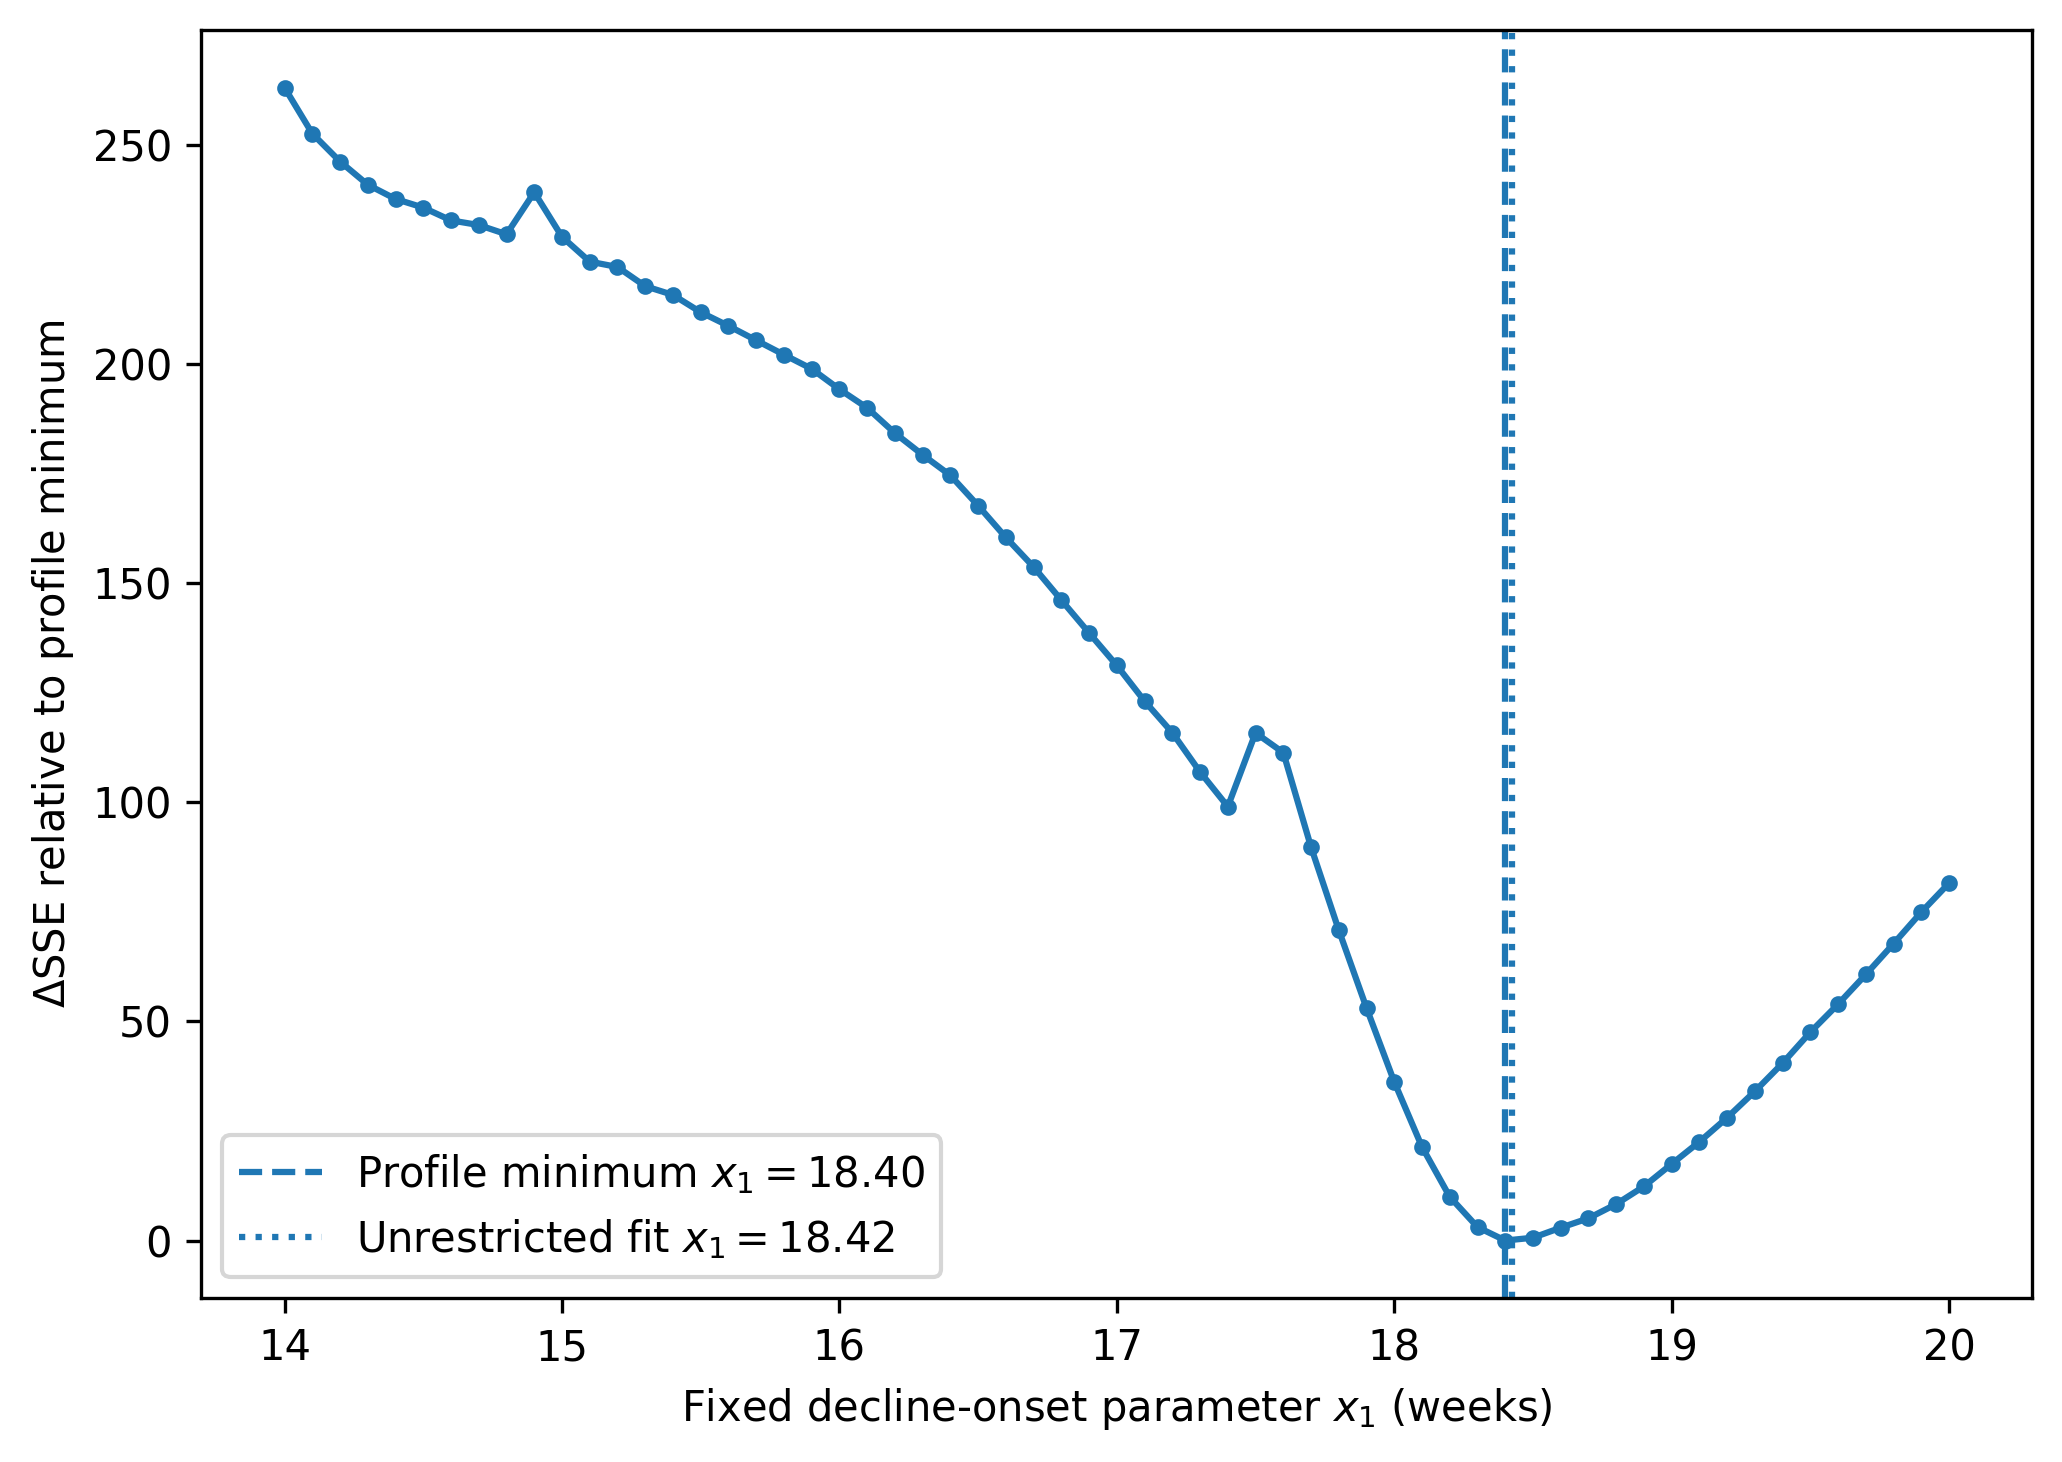

Data behind this chart, as committed beside it:
x1, profile_sse, b1, b2, x0, c, c1, gamma1, gamma2, mu1, mu2, T_perceive, sensitivity, dispose_rate, delta_sse
14.0, 611.6, 0.2, 25.0, 12.74, 2.0, 0.8, 0.35, 1.167, 1.189, 1.75, 0.664, 0.01714, 2.0, 263
14.1, 601.1, 0.2, 25.0, 12.76, 2, 0.8, 0.35, 1.167, 1.204, 1.75, 0.6868, 0.01788, 2, 252.5
14.2, 594.8, 0.2, 25.0, 12.91, 1.378, 0.8, 0.35, 1.167, 1.384, 1.75, 0.7472, 0.01846, 2.0, 246.1
14.3, 589.5, 0.2, 25.0, 12.96, 1.33, 0.8, 0.35, 1.167, 1.4, 1.75, 0.7794, 0.01921, 2.0, 240.8
14.4, 586.2, 0.2, 25.0, 13.16, 1.089, 0.8, 0.35, 1.167, 1.4, 1.75, 0.8421, 0.01976, 2.0, 237.6
14.5, 584.3, 0.2, 25.0, 13.5, 0.8706, 0.8, 0.35, 1.167, 1.4, 1.833, 0.9289, 0.02006, 2, 235.6
14.6, 581.3, 0.2, 25.0, 13.59, 0.8358, 0.8, 0.35, 1.167, 1.4, 1.862, 0.9693, 0.0207, 2, 232.7
14.7, 580.3, 0.2, 25, 13.7, 0.7965, 0.8074, 0.35, 1.176, 1.4, 1.779, 0.996, 0.02113, 2.022, 231.7
14.8, 578.2, 0.2, 24.26, 13.8, 0.7714, 0.8, 0.35, 1.167, 1.28, 2.328, 1.062, 0.02127, 2.0, 229.5
14.9, 587.7, 0.2, 25, 13.49, 0.9941, 0.8, 0.3523, 1.167, 1.227, 4.629, 1.145, 0.02197, 2.0, 239.1
15.0, 577.6, 0.2, 23.83, 13.98, 0.698, 0.8001, 0.35, 1.2, 1.342, 1.822, 1.132, 0.02231, 2.036, 229
15.1, 571.9, 0.2, 22.7, 14.1, 0.676, 0.8, 0.35, 1.167, 1.168, 3.022, 1.212, 0.02178, 2.0, 223.3
15.2, 570.7, 0.2, 21.44, 14.18, 0.6296, 0.8, 0.3501, 1.167, 1.182, 3.445, 1.273, 0.0213, 2, 222.1
15.3, 566.3, 0.2, 21.75, 14.3, 0.6153, 0.8, 0.35, 1.167, 1.167, 3.476, 1.323, 0.02211, 2.0, 217.7
15.4, 564.3, 0.2, 20.83, 14.4, 0.5784, 0.8, 0.35, 1.167, 1.176, 3.866, 1.391, 0.02187, 2.0, 215.7
15.5, 560.4, 0.2, 20.99, 14.5, 0.5669, 0.8, 0.35, 1.167, 1.167, 3.885, 1.443, 0.0226, 2.0, 211.8
15.6, 557.3, 0.2, 20.67, 14.6, 0.5461, 0.8, 0.35, 1.167, 1.167, 4.122, 1.507, 0.02288, 2.0, 208.6
15.7, 554, 0.2, 20.34, 14.7, 0.5263, 0.8, 0.35, 1.167, 1.167, 4.326, 1.573, 0.02318, 2.0, 205.4
15.8, 550.7, 0.2, 20.08, 14.8, 0.5088, 0.8, 0.35, 1.167, 1.167, 4.525, 1.641, 0.02353, 2.0, 202.1
15.9, 547.5, 0.2, 19.69, 14.9, 0.4903, 0.8, 0.35, 1.173, 1.167, 4.68, 1.71, 0.02379, 2, 198.8
16.0, 542.8, 0.2, 20.41, 15.0, 0.4476, 0.8, 0.35, 1.167, 1.167, 4.38, 1.263, 0.018, 3.244, 194.2
16.1, 538.6, 0.2, 20.6, 15.1, 0.4271, 0.8, 0.35, 1.167, 1.18, 5.07, 1.204, 0.01633, 3.781, 189.9
16.2, 532.8, 0.2, 20.46, 15.2, 0.4168, 0.8, 0.35, 1.167, 1.167, 5.109, 1.245, 0.01654, 3.826, 184.2
16.3, 527.9, 0.2, 20.42, 15.3, 0.3981, 0.8, 0.35, 1.167, 1.167, 5.255, 1.201, 0.01539, 4.461, 179.2
16.4, 523.2, 0.2, 20.62, 15.4, 0.3856, 0.8, 0.35, 1.167, 1.168, 5.956, 1.197, 0.01456, 4.844, 174.5
16.5, 516.3, 0.2, 20.25, 15.5, 0.3713, 0.8, 0.3502, 1.167, 1.169, 6.045, 1.226, 0.0144, 4.976, 167.6
16.6, 509, 0.2, 19.91, 15.6, 0.359, 0.8, 0.35, 1.167, 1.167, 6.108, 1.265, 0.01438, 5.053, 160.4
16.7, 502.3, 0.2, 20, 15.7, 0.3476, 0.8, 0.35, 1.167, 1.167, 6.973, 1.278, 0.01368, 5.277, 153.7
16.8, 494.7, 0.2, 19.71, 15.8, 0.3366, 0.8, 0.35, 1.167, 1.167, 7.056, 1.319, 0.01368, 5.349, 146.1
16.9, 487.2, 0.2, 19.68, 15.9, 0.3261, 0.8, 0.35, 1.167, 1.167, 7.567, 1.341, 0.01326, 5.57, 138.6
17.0, 479.8, 0.2, 19.77, 16.0, 0.316, 0.8, 0.35, 1.167, 1.167, 8.72, 1.378, 0.01278, 5.608, 131.2
17.1, 471.7, 0.2, 19.57, 16.1, 0.3071, 0.8, 0.35, 1.167, 1.167, 8.805, 1.423, 0.01278, 5.707, 123
17.2, 464.5, 0.2, 20.26, 16.2, 0.2958, 0.8, 0.35, 1.167, 1.167, 10.85, 1.405, 0.01152, 6.258, 115.8
17.3, 455.5, 0.2, 20.14, 16.3, 0.287, 0.8, 0.35, 1.167, 1.167, 11.06, 1.443, 0.01138, 6.441, 106.9
17.4, 447.6, 0.2, 20, 16.4, 0.2775, 0.8, 0.35, 1.167, 1.195, 11.27, 1.492, 0.01139, 6.493, 98.98
17.5, 464.4, 0.01968, 19.02, 16.5, 0.2546, 0.8709, 0.3505, 1.174, 1.227, 8.504, 1.524, 0.01264, 6.49, 115.8
17.6, 459.9, 0.2, 18.98, 16.6, 0.2363, 4.0, 0.35, 1.167, 1.167, 14.0, 2.222, 0.0132, 7.5, 111.3
17.7, 438.4, 0.2, 18.72, 16.7, 0.2291, 4.0, 0.35, 1.167, 1.168, 14.0, 2.365, 0.01347, 7.5, 89.73
17.8, 419.4, 0.2, 18.58, 16.8, 0.224, 4.0, 0.35, 1.167, 1.167, 14.0, 2.509, 0.01382, 7.5, 70.8
17.9, 401.7, 0.2, 18.48, 16.9, 0.2196, 4.0, 0.35, 1.167, 1.167, 14, 2.656, 0.01421, 7.5, 53.04
18.0, 384.8, 0.2, 18.44, 17.0, 0.2159, 4.0, 0.35, 1.167, 1.167, 14.0, 2.796, 0.0146, 7.5, 36.18
18.1, 370, 0.2, 18.4, 17.1, 0.2125, 4.0, 0.35, 1.167, 1.167, 14.0, 2.94, 0.01501, 7.5, 21.35
18.2, 358.6, 0.2, 18.41, 17.15, 0.209, 4.0, 0.35, 1.386, 1.167, 14.0, 3.077, 0.01517, 7.5, 9.968
18.3, 351.7, 0.2, 17.67, 16.88, 0.2065, 4.0, 0.35, 1.345, 1.167, 14.0, 3.227, 0.0153, 7.5, 3.063
18.4, 348.6, 0.2, 15.85, 15.81, 0.2061, 4.0, 0.35, 1.4, 1.167, 14.0, 3.35, 0.01469, 7.5, 0.0
18.5, 349.3, 0.2, 15.37, 15.53, 0.205, 3.573, 0.35, 1.4, 1.167, 14, 3.428, 0.01464, 7.5, 0.6406
18.6, 351.6, 0.2, 14.37, 14.8, 0.208, 2.822, 0.35, 1.257, 1.167, 14.0, 3.369, 0.0141, 7.5, 2.928
18.7, 353.7, 0.2, 14.44, 14.8, 0.2073, 2.379, 0.35, 1.4, 1.167, 14.0, 3.346, 0.01389, 7.5, 5.078
18.8, 356.9, 0.2, 14.34, 14.73, 0.2069, 2.059, 0.35, 1.4, 1.167, 14.0, 3.331, 0.01375, 7.5, 8.308
18.9, 361, 0.2, 14.31, 14.73, 0.2061, 1.823, 0.35, 1.4, 1.167, 14.0, 3.328, 0.01367, 7.5, 12.35
19.0, 366.1, 0.2, 14.08, 14.61, 0.2041, 1.787, 0.35, 1.4, 1.167, 14.0, 3.445, 0.01382, 7.5, 17.47
19.1, 371.2, 0.2, 13.96, 14.48, 0.205, 1.495, 0.35, 1.4, 1.167, 14.0, 3.325, 0.01336, 7.5, 22.53
19.2, 376.7, 0.2, 13.05, 13.62, 0.2089, 1.386, 0.35, 1.4, 1.167, 14.0, 3.269, 0.01271, 7.5, 28.04
19.3, 382.7, 0.2, 12.83, 13.42, 0.2085, 1.289, 0.35, 1.4, 1.167, 14.0, 3.275, 0.01255, 7.5, 34.05
19.4, 389.1, 0.2, 12.63, 13.22, 0.2086, 1.204, 0.35, 1.4, 1.167, 14.0, 3.28, 0.01239, 7.5, 40.48
19.5, 396.2, 0.2, 12.46, 13.08, 0.2074, 1.183, 0.35, 1.4, 1.167, 14.0, 3.372, 0.01249, 7.5, 47.55
19.6, 402.6, 0.2, 11.65, 12.11, 0.215, 1.074, 0.35, 1.4, 1.167, 14.0, 3.219, 0.01162, 7.5, 53.93
19.7, 409.3, 0.2, 11.62, 12.08, 0.214, 1.01, 0.35, 1.4, 1.167, 14.0, 3.238, 0.01158, 7.5, 60.71
19.8, 416.4, 0.2, 11.54, 11.99, 0.2136, 0.9553, 0.35, 1.4, 1.167, 14.0, 3.254, 0.01151, 7.5, 67.73
19.9, 423.6, 0.2, 11.4, 11.85, 0.2127, 0.9403, 0.35, 1.4, 1.167, 14, 3.334, 0.01158, 7.5, 74.93
... 1 more rows
